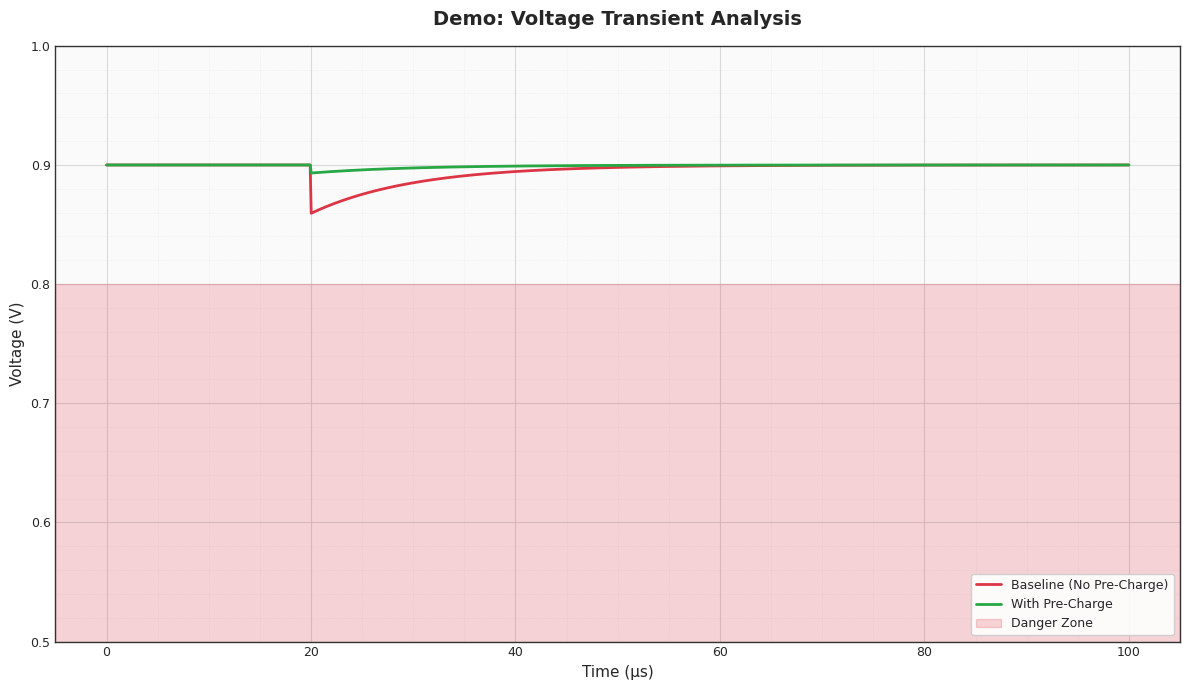

Source code (Python):
"""
Publication-Quality Plotting Utilities
======================================

Consistent styling for all Portfolio A visualizations.
Designed to produce figures suitable for:
- Patent filings
- Technical due diligence presentations
- Engineering validation reports

All figures use:
- 300 DPI resolution for print quality
- Consistent color scheme (Red=Failure, Green=Success, Yellow=Warning)
- Engineering notation for axis labels
- Clean, professional seaborn styling
"""

import matplotlib.pyplot as plt
import matplotlib.ticker as ticker
import numpy as np
import seaborn as sns
from typing import Tuple, Optional, List
from pathlib import Path

# =============================================================================
# Color Scheme
# =============================================================================

# Primary colors for status indication
COLOR_FAILURE = '#DC3545'      # Bootstrap red - for baseline/failure cases
COLOR_WARNING = '#FFC107'      # Bootstrap yellow - for static/warning cases  
COLOR_SUCCESS = '#28A745'      # Bootstrap green - for patented solution success
COLOR_NEUTRAL = '#6C757D'      # Bootstrap gray - for neutral/reference

# Extended palette for multiple traces
COLOR_PALETTE = [
    COLOR_FAILURE,   # First trace is always the failure baseline
    COLOR_WARNING,   # Second trace is often the "safe but slow" approach
    COLOR_SUCCESS,   # Third trace is the patented solution
    '#17A2B8',       # Cyan - for additional traces
    '#6F42C1',       # Purple - for additional traces
    '#FD7E14',       # Orange - for additional traces
]

# Background zones for danger/safe regions
COLOR_DANGER_ZONE = '#FFCCCC'    # Light red - danger zone background
COLOR_SAFE_ZONE = '#CCFFCC'      # Light green - safe zone background

# Traffic class colors (for QoS simulations)
COLOR_GOLD_TRAFFIC = '#FFD700'   # Gold
COLOR_BRONZE_TRAFFIC = '#CD7F32' # Bronze


# =============================================================================
# Plot Style Configuration
# =============================================================================

def setup_plot_style():
    """
    Configure matplotlib/seaborn for publication-quality figures.
    
    Call this at the start of any simulation script to ensure
    consistent styling across all Portfolio A deliverables.
    """
    # Use seaborn's clean whitegrid style
    # Note: seaborn 0.12+ uses 'v0_8' prefix for legacy styles
    try:
        plt.style.use('seaborn-v0_8-whitegrid')
    except OSError:
        # Fallback for older seaborn versions
        plt.style.use('seaborn-whitegrid')
    
    # Override specific settings for engineering figures
    plt.rcParams.update({
        # Font settings
        'font.family': 'sans-serif',
        'font.sans-serif': ['Arial', 'Helvetica', 'DejaVu Sans'],
        'font.size': 10,
        'axes.titlesize': 12,
        'axes.labelsize': 11,
        'legend.fontsize': 9,
        'xtick.labelsize': 9,
        'ytick.labelsize': 9,
        
        # Line settings
        'lines.linewidth': 1.5,
        'lines.markersize': 6,
        
        # Figure settings
        'figure.figsize': (10, 6),
        'figure.dpi': 100,  # Screen DPI (save uses 300)
        'figure.facecolor': 'white',
        'figure.edgecolor': 'white',
        
        # Axes settings
        'axes.facecolor': 'white',
        'axes.edgecolor': '#333333',
        'axes.linewidth': 1.0,
        'axes.grid': True,
        'axes.axisbelow': True,
        
        # Grid settings
        'grid.color': '#CCCCCC',
        'grid.linewidth': 0.5,
        'grid.alpha': 0.7,
        
        # Legend settings
        'legend.frameon': True,
        'legend.framealpha': 0.9,
        'legend.edgecolor': '#CCCCCC',
        
        # Save settings
        'savefig.dpi': 300,
        'savefig.bbox': 'tight',
        'savefig.pad_inches': 0.1,
        'savefig.facecolor': 'white',
        'savefig.edgecolor': 'white',
    })


def create_oscilloscope_figure(
    figsize: Tuple[float, float] = (12, 7),
    title: str = "Voltage Transient Analysis"
) -> Tuple[plt.Figure, plt.Axes]:
    """
    Create a figure styled like a digital oscilloscope display.
    
    Features:
    - Dark grid lines reminiscent of oscilloscope graticule
    - Proper voltage/time axis formatting
    - Space for annotations
    
    Args:
        figsize: Figure dimensions (width, height) in inches
        title: Figure title
        
    Returns:
        Tuple of (figure, axes) objects
    """
    setup_plot_style()
    
    fig, ax = plt.subplots(figsize=figsize)
    
    # Style the axes to look like an oscilloscope
    ax.set_facecolor('#FAFAFA')
    ax.set_title(title, fontsize=14, fontweight='bold', pad=15)
    
    # Configure grid to look like oscilloscope graticule
    ax.grid(True, which='major', linestyle='-', linewidth=0.8, color='#CCCCCC')
    ax.grid(True, which='minor', linestyle=':', linewidth=0.4, color='#DDDDDD')
    ax.minorticks_on()
    
    return fig, ax


def create_stacked_figure(
    n_subplots: int = 2,
    figsize: Tuple[float, float] = (12, 8),
    title: str = "Correlated Analysis",
    share_x: bool = True
) -> Tuple[plt.Figure, List[plt.Axes]]:
    """
    Create a figure with vertically stacked subplots sharing X-axis.
    
    Ideal for showing correlated signals like:
    - Voltage + Throughput (Telemetry Loop)
    - Power + Traffic Classes (Brownout Shedder)
    
    Args:
        n_subplots: Number of vertically stacked plots
        figsize: Figure dimensions
        title: Figure suptitle
        share_x: Whether subplots share X-axis
        
    Returns:
        Tuple of (figure, list of axes)
    """
    setup_plot_style()
    
    fig, axes = plt.subplots(
        n_subplots, 1, 
        figsize=figsize, 
        sharex=share_x,
        gridspec_kw={'hspace': 0.15}
    )
    
    fig.suptitle(title, fontsize=14, fontweight='bold', y=0.98)
    
    # Convert to list if single subplot
    if n_subplots == 1:
        axes = [axes]
    
    return fig, list(axes)


def create_side_by_side_figure(
    figsize: Tuple[float, float] = (14, 6),
    title: str = "Before/After Comparison"
) -> Tuple[plt.Figure, Tuple[plt.Axes, plt.Axes]]:
    """
    Create a figure with two side-by-side subplots.
    
    Ideal for before/after comparisons like:
    - Spectral density with/without jitter
    - Queue depth baseline vs invention
    
    Args:
        figsize: Figure dimensions
        title: Figure suptitle
        
    Returns:
        Tuple of (figure, (left_axes, right_axes))
    """
    setup_plot_style()
    
    fig, (ax_left, ax_right) = plt.subplots(1, 2, figsize=figsize)
    fig.suptitle(title, fontsize=14, fontweight='bold', y=0.98)
    
    return fig, (ax_left, ax_right)


# =============================================================================
# Axis Formatting Utilities
# =============================================================================

def format_time_axis(ax: plt.Axes, unit: str = 'µs'):
    """
    Format X-axis for time display with engineering notation.
    
    Args:
        ax: Matplotlib axes object
        unit: Time unit to display (ns, µs, ms, s)
    """
    ax.set_xlabel(f'Time ({unit})', fontsize=11)
    
    # Use engineering formatter for clean tick labels
    ax.xaxis.set_major_formatter(ticker.EngFormatter(unit='s'))


def format_voltage_axis(ax: plt.Axes, 
                         v_min: float = 0.6, 
                         v_max: float = 1.0,
                         danger_threshold: float = 0.8):
    """
    Format Y-axis for voltage display with danger zone shading.
    
    Args:
        ax: Matplotlib axes object
        v_min: Minimum voltage to display
        v_max: Maximum voltage to display
        danger_threshold: Voltage below which is "danger zone"
    """
    ax.set_ylabel('Voltage (V)', fontsize=11)
    ax.set_ylim(v_min, v_max)
    
    # Add danger zone shading
    ax.axhspan(v_min, danger_threshold, alpha=0.2, color=COLOR_FAILURE, 
               label='Danger Zone (<0.8V)')
    
    # Add horizontal line at threshold
    ax.axhline(y=danger_threshold, color=COLOR_FAILURE, linestyle='--', 
               linewidth=1, alpha=0.7)


def format_frequency_axis(ax: plt.Axes, f_max: float = 500.0):
    """
    Format axis for frequency display (for spectral plots).
    
    Args:
        ax: Matplotlib axes object
        f_max: Maximum frequency to display in Hz
    """
    ax.set_xlabel('Frequency (Hz)', fontsize=11)
    ax.set_xlim(0, f_max)


def format_power_axis(ax: plt.Axes, unit: str = 'dB'):
    """
    Format Y-axis for power spectral density display.
    
    Args:
        ax: Matplotlib axes object
        unit: Power unit (dB, W, or normalized)
    """
    if unit == 'dB':
        ax.set_ylabel('Power Spectral Density (dB)', fontsize=11)
    elif unit == 'normalized':
        ax.set_ylabel('Normalized Power', fontsize=11)
    else:
        ax.set_ylabel(f'Power ({unit})', fontsize=11)


# =============================================================================
# Annotation Utilities
# =============================================================================

def add_annotation_box(
    ax: plt.Axes,
    text: str,
    xy: Tuple[float, float],
    xytext: Tuple[float, float],
    color: str = COLOR_SUCCESS
):
    """
    Add a boxed annotation with arrow pointing to a feature.
    
    Args:
        ax: Matplotlib axes object
        text: Annotation text
        xy: Point to annotate (data coordinates)
        xytext: Text position (data coordinates)
        color: Box border color
    """
    ax.annotate(
        text,
        xy=xy,
        xytext=xytext,
        fontsize=10,
        fontweight='bold',
        ha='center',
        va='center',
        bbox=dict(
            boxstyle='round,pad=0.5',
            facecolor='white',
            edgecolor=color,
            linewidth=2
        ),
        arrowprops=dict(
            arrowstyle='->',
            connectionstyle='arc3,rad=0.2',
            color=color,
            linewidth=2
        )
    )


def add_improvement_label(
    ax: plt.Axes,
    baseline_value: float,
    improved_value: float,
    unit: str,
    position: Tuple[float, float],
    metric_name: str = "Improvement"
):
    """
    Add a label showing the improvement percentage.
    
    Args:
        ax: Matplotlib axes object
        baseline_value: Value before improvement
        improved_value: Value after improvement
        unit: Unit of measurement
        position: Position for the label (axes coordinates 0-1)
        metric_name: Name of the metric being improved
    """
    if baseline_value != 0:
        improvement_pct = abs(baseline_value - improved_value) / abs(baseline_value) * 100
        improvement_factor = abs(baseline_value / improved_value) if improved_value != 0 else float('inf')
    else:
        improvement_pct = 100 if improved_value == 0 else float('inf')
        improvement_factor = float('inf')
    
    text = f"{metric_name}:\n{baseline_value:.1f} → {improved_value:.1f} {unit}\n({improvement_factor:.1f}x better)"
    
    ax.text(
        position[0], position[1],
        text,
        transform=ax.transAxes,
        fontsize=10,
        fontweight='bold',
        verticalalignment='top',
        horizontalalignment='left',
        bbox=dict(
            boxstyle='round,pad=0.5',
            facecolor=COLOR_SUCCESS,
            edgecolor='none',
            alpha=0.8
        ),
        color='white'
    )


# =============================================================================
# Save Utilities
# =============================================================================

def save_publication_figure(
    fig: plt.Figure,
    filepath: str,
    dpi: int = 300,
    formats: List[str] = ['png']
):
    """
    Save figure in publication-quality format(s).
    
    Args:
        fig: Matplotlib figure object
        filepath: Base path without extension
        dpi: Resolution in dots per inch
        formats: List of formats to save (png, pdf, svg)
    """
    path = Path(filepath)
    
    for fmt in formats:
        output_path = path.with_suffix(f'.{fmt}')
        fig.savefig(
            output_path,
            dpi=dpi,
            bbox_inches='tight',
            pad_inches=0.1,
            facecolor='white',
            edgecolor='none'
        )
        print(f"Saved: {output_path}")


# =============================================================================
# Demo / Test
# =============================================================================

if __name__ == "__main__":
    # Demonstrate the plotting utilities
    setup_plot_style()
    
    # Create a demo oscilloscope figure
    fig, ax = create_oscilloscope_figure(title="Demo: Voltage Transient Analysis")
    
    # Generate demo data
    t = np.linspace(0, 100e-6, 1000)  # 100µs
    
    # Baseline: voltage crash
    v_baseline = 0.9 - 0.3 * np.exp(-t / 10e-6) * (t > 20e-6)
    
    # With pre-charge: stable
    v_improved = 0.9 - 0.05 * np.exp(-t / 10e-6) * (t > 20e-6)
    
    # Plot
    ax.plot(t * 1e6, v_baseline, color=COLOR_FAILURE, label='Baseline (No Pre-Charge)', linewidth=2)
    ax.plot(t * 1e6, v_improved, color=COLOR_SUCCESS, label='With Pre-Charge', linewidth=2)
    
    # Format
    ax.set_xlabel('Time (µs)')
    ax.set_ylabel('Voltage (V)')
    ax.set_ylim(0.5, 1.0)
    ax.axhspan(0.5, 0.8, alpha=0.2, color=COLOR_FAILURE, label='Danger Zone')
    ax.legend(loc='lower right')
    
    plt.tight_layout()
    plt.show()
    print("Plotting utilities demo complete.")
